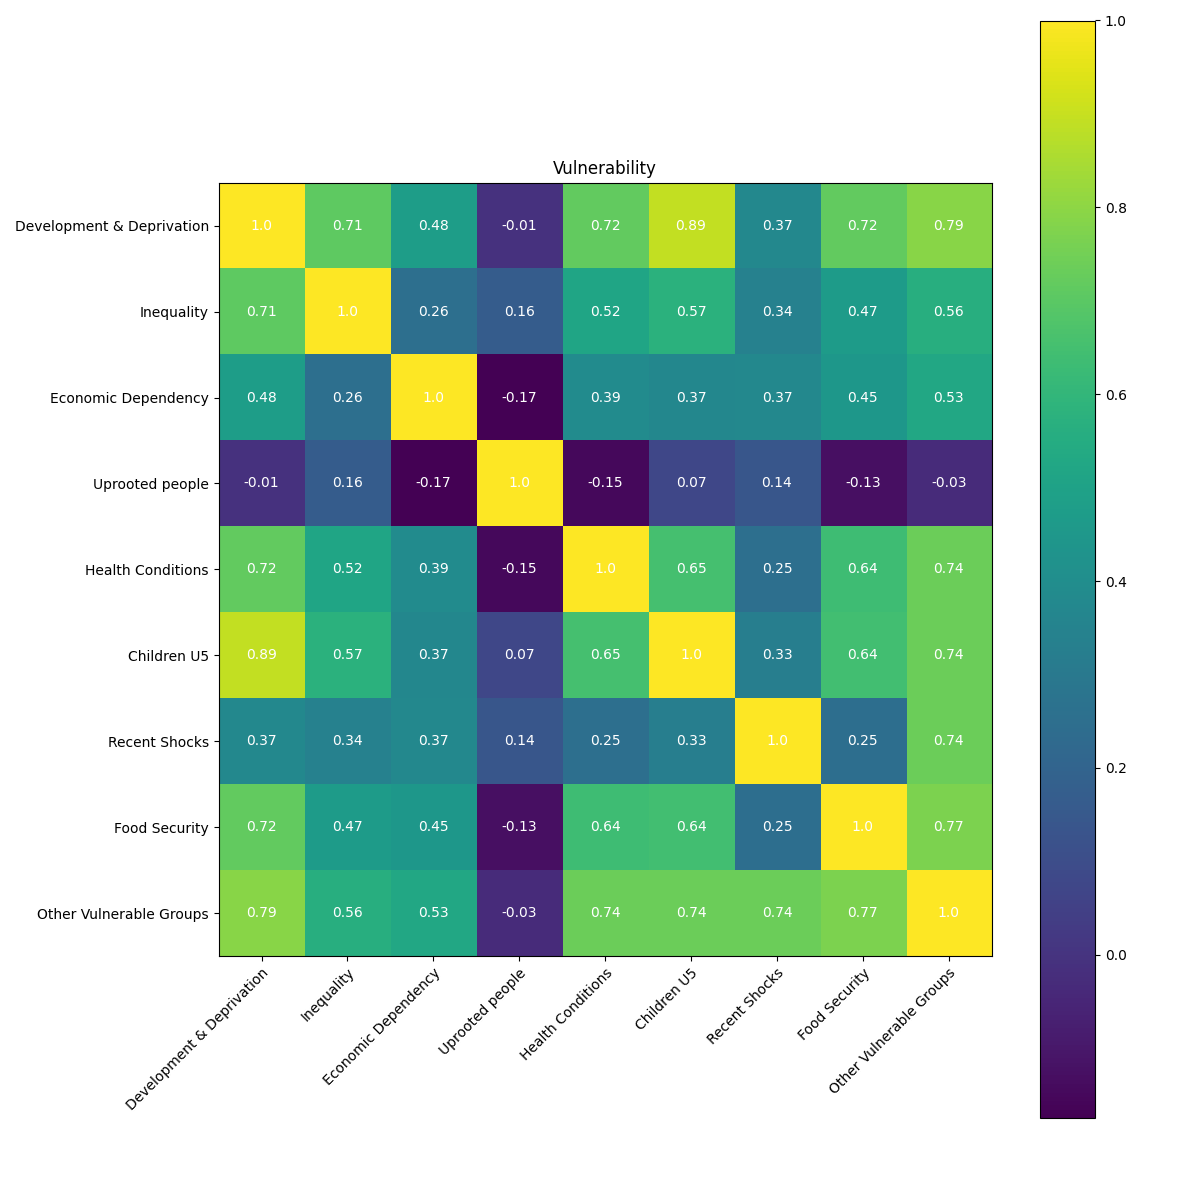

Data behind this chart, as committed beside it:
, Development & Deprivation, Inequality, Economic Dependency, Uprooted people, Health Conditions, Children U5, Recent Shocks, Food Security, Other Vulnerable Groups
Development & Deprivation, 1.0, 0.7078, 0.477, -0.007888, 0.7187, 0.8909, 0.3718, 0.7158, 0.7933
Inequality, 0.7078, 1.0, 0.2559, 0.1647, 0.517, 0.5741, 0.3392, 0.4694, 0.5618
Economic Dependency, 0.477, 0.2559, 1.0, -0.175, 0.3899, 0.3698, 0.3735, 0.449, 0.5302
Uprooted people, -0.007888, 0.1647, -0.175, 1.0, -0.1485, 0.07415, 0.1409, -0.127, -0.03001
Health Conditions, 0.7187, 0.517, 0.3899, -0.1485, 1.0, 0.654, 0.254, 0.6373, 0.7358
Children U5, 0.8909, 0.5741, 0.3698, 0.07415, 0.654, 1.0, 0.3269, 0.6441, 0.7378
Recent Shocks, 0.3718, 0.3392, 0.3735, 0.1409, 0.254, 0.3269, 1.0, 0.2513, 0.738
Food Security, 0.7158, 0.4694, 0.449, -0.127, 0.6373, 0.6441, 0.2513, 1.0, 0.7676
Other Vulnerable Groups, 0.7933, 0.5618, 0.5302, -0.03001, 0.7358, 0.7378, 0.738, 0.7676, 1.0
